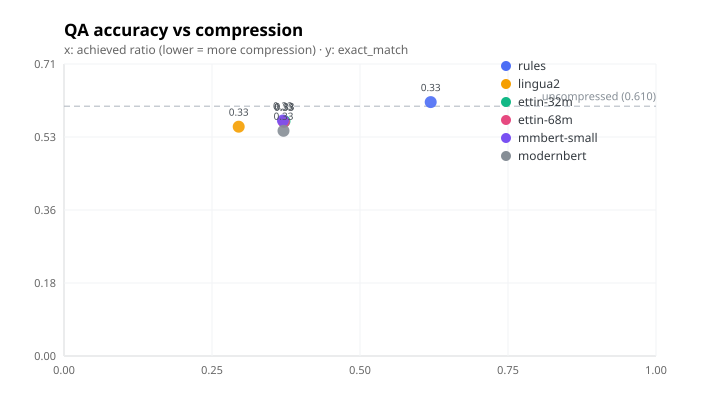

The data file committed next to this chart (first rows):
backend, rate, ratio, original_tokens, compressed_tokens, exact_match, f1, questions, compress_seconds, answer_seconds, warnings_per_doc, negation_loss_rate, metadata
original, 1.0, 1.0, 694470, 694470, 0.61, 0.76, 600, 1.42, 29.85, 0.075, 0.0, {}
rules, 0.33, 0.6194, 694470, 430175, 0.62, 0.776, 600, 3.848, 26.81, 0.46, 0.0, {}
lingua2, 0.33, 0.295, 694470, 204901, 0.56, 0.6964, 600, 96.76, 24.53, 1.89, 0.43, {}
ettin-32m, 0.33, 0.3725, 694470, 258662, 0.5733, 0.7044, 600, 47.23, 26.05, 1.1, 0.02, {}
ettin-68m, 0.33, 0.3714, 694470, 257950, 0.5717, 0.7091, 600, 136.6, 26.71, 1.125, 0.02, {}
mmbert-small, 0.33, 0.3698, 694470, 256840, 0.575, 0.7144, 600, 136.5, 25.31, 1.17, 0.02, {}
modernbert, 0.33, 0.3707, 694470, 257435, 0.55, 0.6981, 600, 296.2, 26.28, 1.215, 0.02, {}
